Image classification data set "data" (noorainf18/Hex-Nut-Defective-Detection-and-Classification on GitHub). Class labels (2): broken, good.

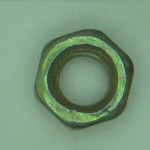
Label: good

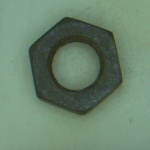
Label: broken

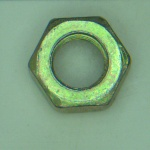
Label: good

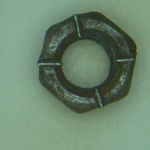
Label: broken
